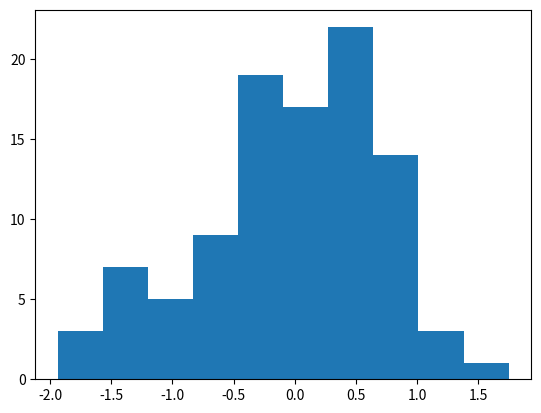

This figure's Python source:

# Exerc. 03)


import matplotlib.pyplot as plt
import numpy as np


SIZE_X = 111
SIZE_Z = 100

x = np.random.rand(SIZE_X)
x = x - 0.5

#x = np.arange(SIZE_X)
z = np.array([])

copy_x = list(x)

i = 0
i_s = 0

while len(z) < SIZE_Z:
    somatorio = 0

    for v in range(12):
        somatorio = somatorio + copy_x[i_s]
        i_s = i_s + 1

    i = i + 1

    i_s = i

    z = np.append(z, somatorio)


print("\nvalues of x: ")
print(x)
print("\nvalues of z: ")
print(z)

plt.hist(z)

plt.show()




